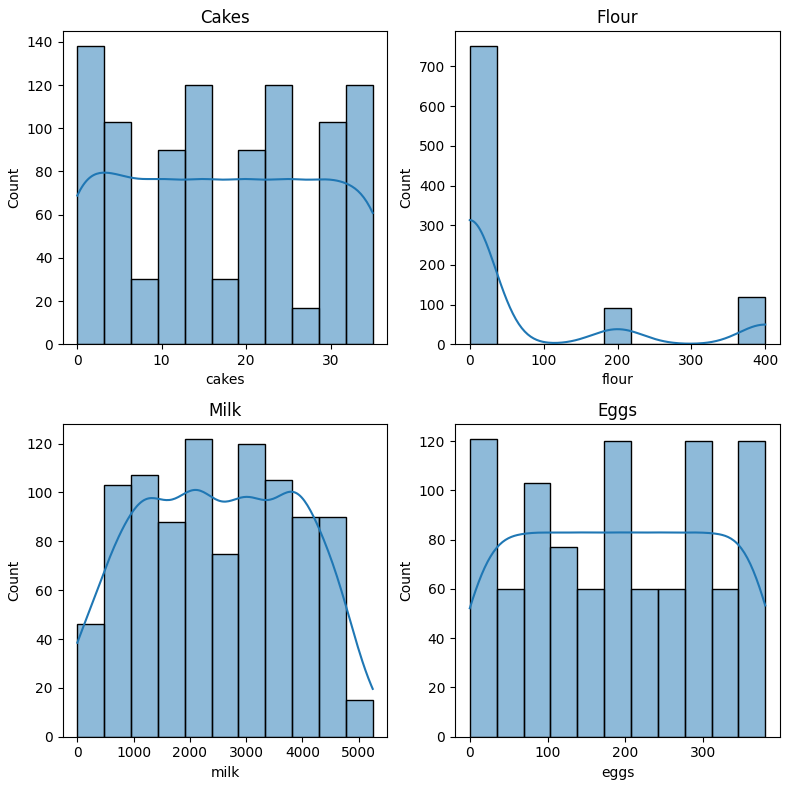
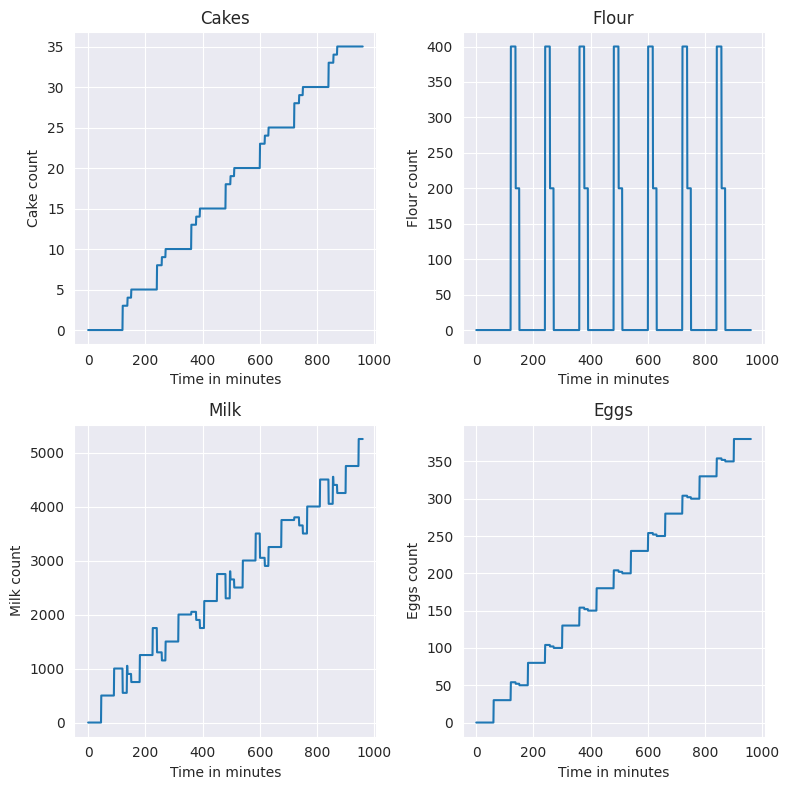

These charts were generated, in order, by the following Python code:
# %%
import numpy as np
import pandas as pd
import matplotlib.pyplot as plt
import seaborn as sns

# %%
# Need to rework this function
def time_to_minutes(time_str):
    # Split the time string into hours and minutes
    hours, minutes = map(int, time_str[:-2].split(':'))
    # Add 12 to the hour if it's PM
    if time_str[-2:].lower() == 'pm':
        hours += 12
    # Convert the time to minutes
    return hours * 60 + minutes

# %%
def check_stock(counts, cake_requirements):
    # Check if there are enough ingredients to make a cake
    for ingredient in cake_requirements.keys():
        if counts[ingredient] >= cake_requirements[ingredient]:
            continue
        else:
            return False
    return True

# %%
def bake_cake(current_time, counts, cake_requirements, total_time, oven_clocks):
    if check_stock(counts, cake_requirements):
        for oven in oven_clocks.keys():
            # checks if oven is available based on the oven clock  
            if oven_clocks[oven]['current_time'] % oven_clocks[oven]['bake_time'] == 0:
                # Make a cake by reducing ingredient quantities
                if (total_time - current_time) >= oven_clocks[oven]['bake_time'] and check_stock(counts, cake_requirements):
                    oven_clocks[oven]['available'] = False
                    oven_clocks[oven]['start_time'] = current_time
                    counts['cakes'] += 1
                    modify_supplies(current_time, supply_arrival_delay, cake_requirements, counts, add_supplies=False)
            else:
                # if oven will be available in the next min reset it
                if ((current_time - oven_clocks[oven]['start_time']) + 1) == oven_clocks[oven]['bake_time']:
                    oven_clocks[oven]['available'] = True
                    oven_clocks[oven]['current_time'] = 0
            
            # if oven is being used increment it's clock
            if not oven_clocks[oven]['available']:
                oven_clocks[oven]['current_time'] += 1
    else:
        # if we don't have any supplies left we still need to check if oven is baking and if it needs resetting
        for oven in oven_clocks.keys():
            # if oven will be available in the next min reset it
            if ((current_time - oven_clocks[oven]['start_time']) + 1) == oven_clocks[oven]['bake_time']:
                    oven_clocks[oven]['available'] = True
                    oven_clocks[oven]['current_time'] = 0
                    
            # if oven is being used increment it's clock      
            if not oven_clocks[oven]['available']:
                oven_clocks[oven]['current_time'] += 1

# %%
def modify_supplies(current_time, supply_arrival_delay, quantities, counts, add_supplies=True):
    for ingredient in quantities.keys():
        if add_supplies:
            if current_time % supply_arrival_delay[ingredient] == 0:
                    counts[ingredient] += quantities[ingredient]
        else:
            counts[ingredient] -= quantities[ingredient]
            if counts[ingredient] < 0:
                counts[ingredient] = 0

# %%
counts = {'cakes': 0, 'eggs': 0, 'flour': 0, 'milk': 0}
counts_df = pd.DataFrame(counts, index=[0])

total_time = abs(time_to_minutes('4:00AM') - time_to_minutes('8:00PM'))
supply_arrival_delay = {'eggs': 60, 'flour': 120, 'milk': 45}
supply_quantities = {'eggs': 30, 'flour': 1000, 'milk': 500}
cake_requirements = {'eggs': 2, 'flour': 200, 'milk': 150}

oven_clocks = {
               'oven_1': {'bake_time':17, 'current_time':0, 'available': True, 'start_time': 0},
               'oven_2': {'bake_time':30, 'current_time':0, 'available': True, 'start_time': 0},
               'oven_3': {'bake_time':45, 'current_time':0, 'available': True, 'start_time': 0},
              }

# Loop through each minute in the 16 hours (960 min)
for i, current_time in enumerate(range(0, total_time)):

    if i != 0:
        modify_supplies(current_time, supply_arrival_delay, supply_quantities, counts, add_supplies=True)
    bake_cake(current_time, counts, cake_requirements, total_time, oven_clocks)
    
    if current_time % 1 == 0:
        counts_df = pd.concat([counts_df, pd.DataFrame(counts, index=[0])], ignore_index=True)


# %%
fig, axs = plt.subplots(2, 2, figsize=(8, 8))

# Histogram for 'cakes'
sns.histplot(counts_df['cakes'], kde=True, ax=axs[0, 0])
axs[0, 0].set_title('Cakes')

# Histogram for 'flour'
sns.histplot(counts_df['flour'], kde=True, ax=axs[0, 1])
axs[0, 1].set_title('Flour')


# Histogram for 'milk'
sns.histplot(counts_df['milk'], kde=True, ax=axs[1, 0])
axs[1, 0].set_title('Milk')

# Histogram for 'eggs'
sns.histplot(counts_df['eggs'], kde=True, ax=axs[1, 1])
axs[1, 1].set_title('Eggs')

# Display the plot
plt.tight_layout()
plt.show()


# %%
sns.set_style("darkgrid")
fig, axs = plt.subplots(2, 2, figsize=(8, 8))
    
    
# Plot for 'cakes'
axs[0, 0].plot(counts_df['cakes'])
axs[0, 0].set_title('Cakes')
axs[0, 0].set_xlabel('Time in minutes')
axs[0, 0].set_ylabel('Cake count')

# Plot for 'flour'
axs[0, 1].plot(counts_df['flour'])
axs[0, 1].set_title('Flour')
axs[0, 1].set_xlabel('Time in minutes')
axs[0, 1].set_ylabel('Flour count')

# Plot for 'milk'
axs[1, 0].plot(counts_df['milk'])
axs[1, 0].set_title('Milk')
axs[1, 0].set_xlabel('Time in minutes')
axs[1, 0].set_ylabel('Milk count')

# Plot for 'eggs'
axs[1, 1].plot(counts_df['eggs'])
axs[1, 1].set_title('Eggs')
axs[1, 1].set_xlabel('Time in minutes')
axs[1, 1].set_ylabel('Eggs count')

# Display the plot
plt.tight_layout()
plt.show()



